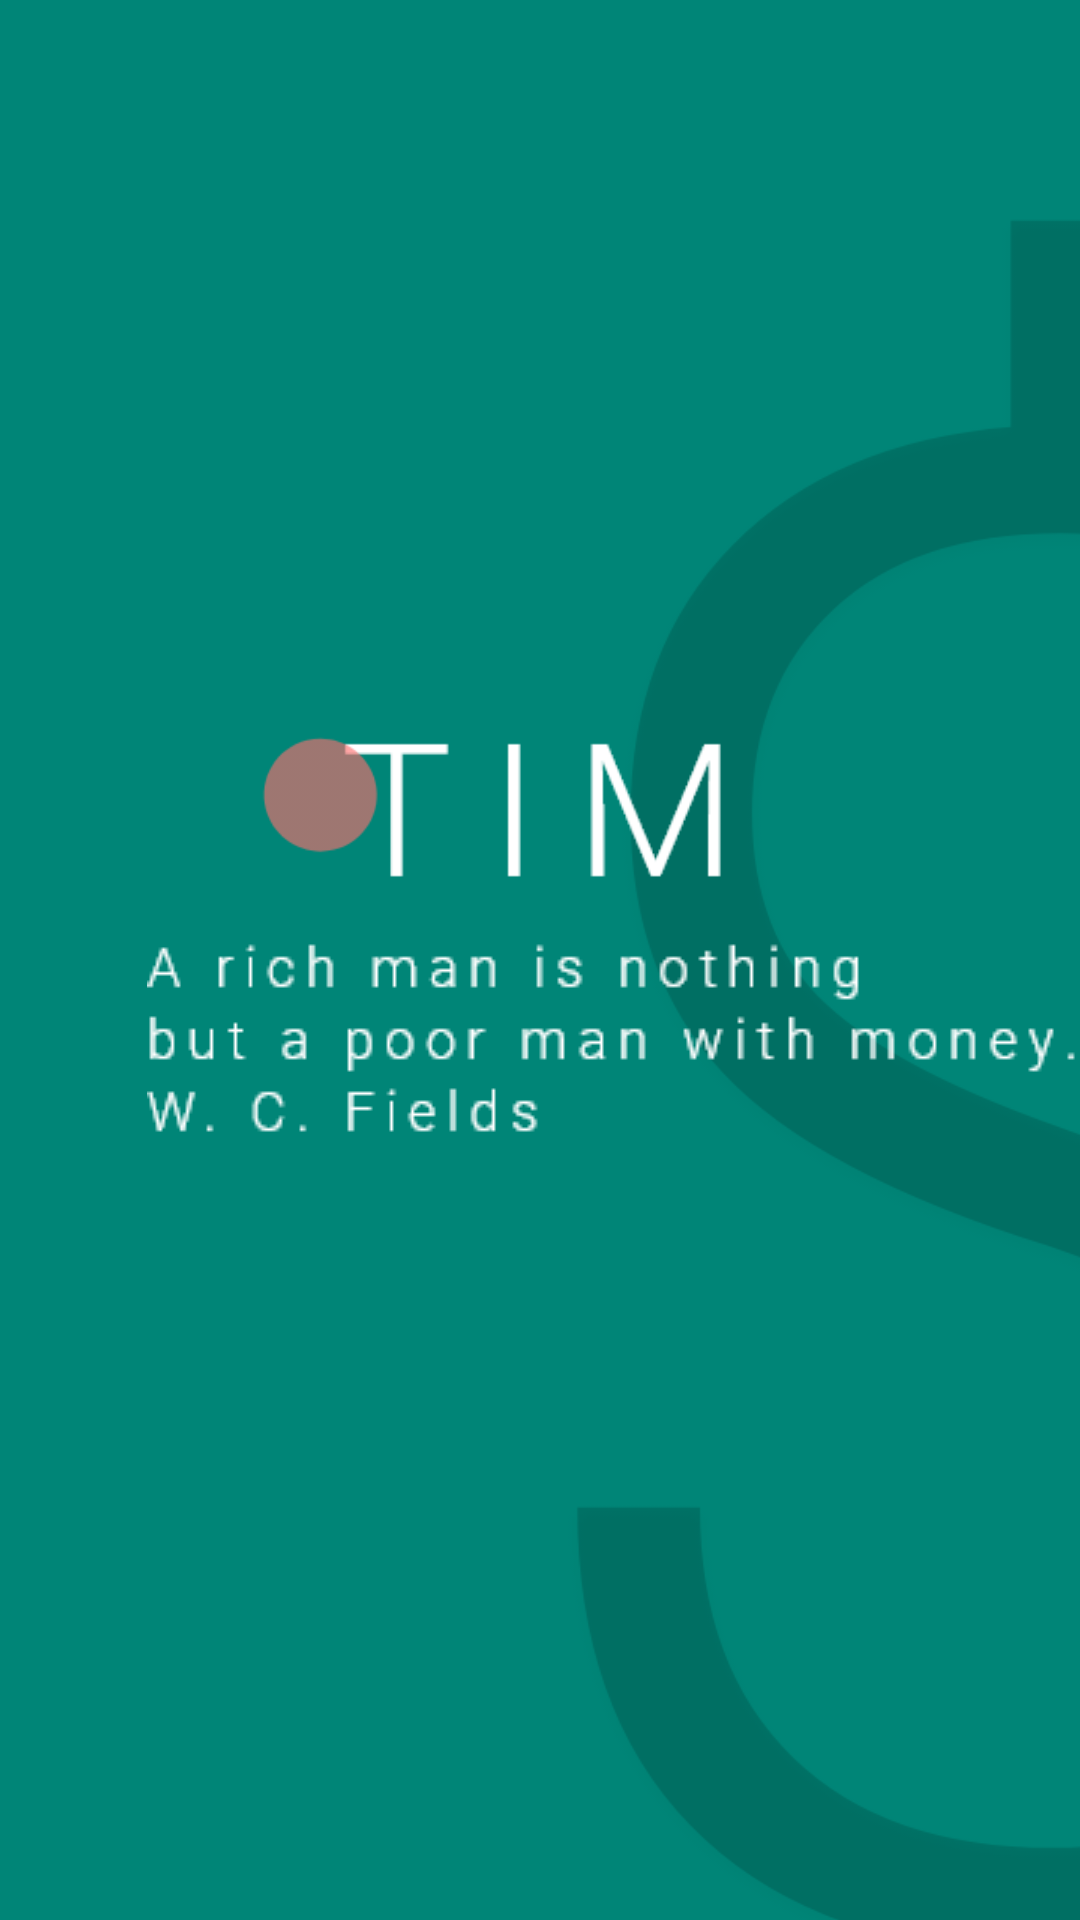

Layout XML and referenced resources for this Android screen:
<!-- AndroidManifest.xml: application theme AppTheme -->
<!-- res/layout/splash.xml -->
<?xml version="1.0" encoding="utf-8"?>

<androidx.constraintlayout.widget.ConstraintLayout xmlns:android="http://schemas.android.com/apk/res/android"
    xmlns:app="http://schemas.android.com/apk/res-auto"
    xmlns:tools="http://schemas.android.com/tools"
    android:layout_width="match_parent"
    android:layout_height="match_parent"
    android:background="@color/colorPrimary"
    tools:context=".Splash">

    <ImageView
        android:id="@+id/imageView"
        android:layout_width="566dp"
        android:layout_height="934dp"
        android:layout_marginStart="64dp"
        android:layout_marginLeft="64dp"
        app:layout_constraintBottom_toBottomOf="parent"
        app:layout_constraintStart_toStartOf="parent"
        app:layout_constraintTop_toTopOf="parent"
        app:layout_constraintVertical_bias="0.31"
        app:srcCompat="@drawable/dollar" />

    <ImageView
        android:id="@+id/imageView2"
        android:layout_width="217dp"
        android:layout_height="288dp"
        android:layout_marginTop="64dp"
        android:layout_marginBottom="576dp"
        app:layout_constraintBottom_toBottomOf="parent"
        app:layout_constraintEnd_toEndOf="parent"
        app:layout_constraintHorizontal_bias="0.0"
        app:layout_constraintStart_toStartOf="parent"
        app:layout_constraintTop_toBottomOf="@+id/imageView"
        app:layout_constraintVertical_bias="0.935"
        app:srcCompat="@drawable/dollar" />

    <ImageView
        android:id="@+id/imageView3"
        android:layout_width="132dp"
        android:layout_height="88dp"
        app:layout_constraintBottom_toBottomOf="parent"
        app:layout_constraintEnd_toEndOf="parent"
        app:layout_constraintHorizontal_bias="0.498"
        app:layout_constraintStart_toStartOf="parent"
        app:layout_constraintTop_toTopOf="parent"
        app:layout_constraintVertical_bias="0.405"
        app:srcCompat="@drawable/tim" />

    <ImageView
        android:id="@+id/imageView4"
        android:layout_width="wrap_content"
        android:layout_height="wrap_content"
        app:layout_constraintBottom_toBottomOf="parent"
        app:layout_constraintEnd_toEndOf="parent"
        app:layout_constraintHorizontal_bias="1.0"
        app:layout_constraintStart_toStartOf="parent"
        app:layout_constraintTop_toTopOf="parent"
        app:layout_constraintVertical_bias="0.544"
        app:srcCompat="@drawable/quote" />

    <ImageView
        android:id="@+id/imageView5"
        android:layout_width="46dp"
        android:layout_height="57dp"
        android:layout_marginStart="84dp"
        android:layout_marginLeft="84dp"
        app:layout_constraintBottom_toBottomOf="parent"
        app:layout_constraintStart_toStartOf="parent"
        app:layout_constraintTop_toTopOf="parent"
        app:layout_constraintVertical_bias="0.406"
        app:srcCompat="@drawable/circle" />
</androidx.constraintlayout.widget.ConstraintLayout>
<!-- resources referenced by this layout -->
<resources>
  <color name="colorPrimary">#008577</color>
  <!-- drawable circle: png bitmap (drawable-v24, 1643 bytes) -->
  <!-- drawable dollar: png bitmap (drawable-v24, 34421 bytes) -->
  <!-- drawable quote: png bitmap (drawable-v24, 3530 bytes) -->
  <!-- drawable tim: png bitmap (drawable-v24, 1401 bytes) -->
  <style name="AppTheme" parent="Theme.AppCompat.Light.NoActionBar">
          
          <item name="colorPrimary">@color/colorPrimary</item>
          <item name="colorPrimaryDark">@color/colorPrimaryDark</item>
          <item name="colorAccent">@color/colorAccent</item>
      </style>
  <color name="colorPrimaryDark">#00574B</color>
  <color name="colorAccent">#D81B60</color>
</resources>
